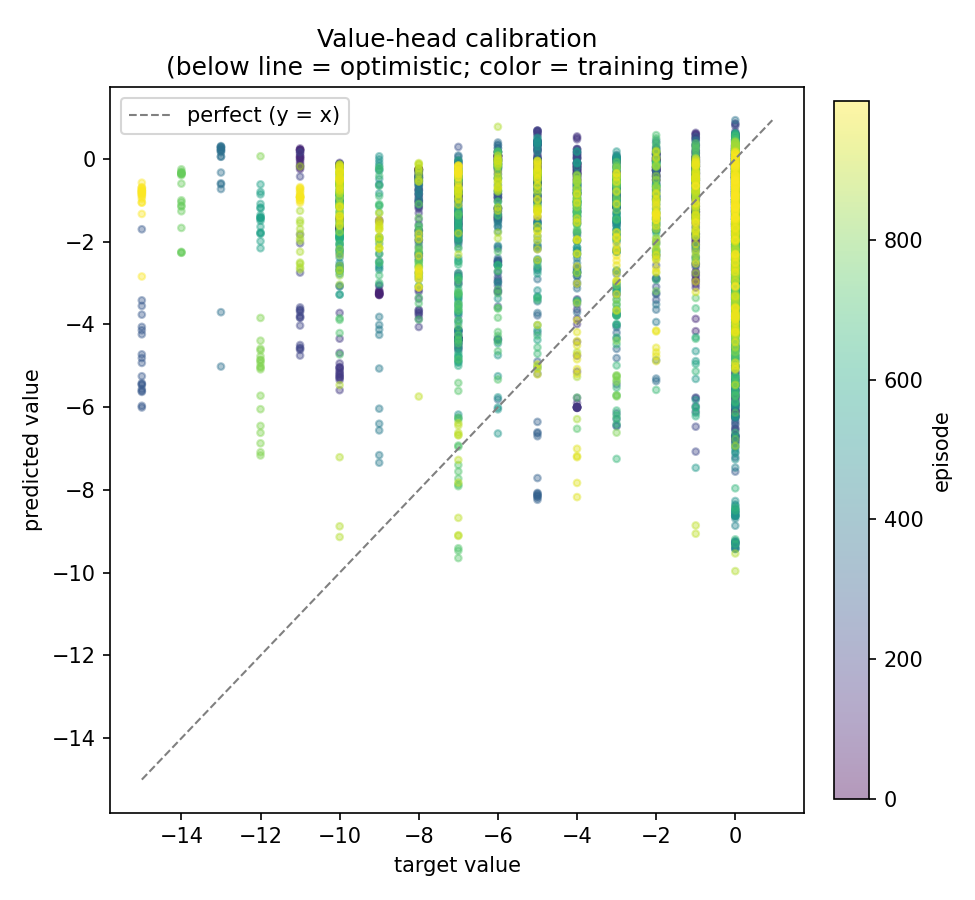

The table this chart was drawn from, first rows:
episode, state_idx, predicted_value, target_value
0, 0, 0.04121, 0.0
0, 1, -0.003887, 0.0
1, 0, 0.04511, 0.0
1, 1, 0.03047, 0.0
1, 2, -0.0171, 0.0
1, 3, -0.01999, 0.0
1, 4, -0.05246, 0.0
1, 5, -0.0953, 0.0
1, 6, -0.08888, 0.0
1, 7, -0.09394, 0.0
1, 8, -0.08551, 0.0
2, 0, 0.2139, 0.0
2, 1, 0.268, 0.0
2, 2, 0.03296, 0.0
2, 3, 0.01803, 0.0
2, 4, 0.05258, 0.0
2, 5, 0.09718, 0.0
2, 6, 0.09888, 0.0
2, 7, 0.06515, 0.0
2, 8, 0.06065, 0.0
2, 9, 0.03125, 0.0
2, 10, 0.005055, 0.0
2, 11, 0.008047, 0.0
2, 12, 0.01557, 0.0
2, 13, -0.002764, 0.0
2, 14, -0.01858, 0.0
3, 0, 0.2668, 0.0
3, 1, 0.2099, 0.0
3, 2, 0.2316, 0.0
3, 3, 0.2491, 0.0
3, 4, 0.2638, 0.0
3, 5, 0.2489, 0.0
3, 6, 0.2598, 0.0
3, 7, 0.2499, 0.0
3, 8, 0.2199, 0.0
3, 9, 0.2193, 0.0
3, 10, 0.2195, 0.0
3, 11, 0.205, 0.0
3, 12, 0.2065, 0.0
3, 13, 0.2072, 0.0
3, 14, 0.1955, 0.0
3, 15, 0.2012, 0.0
3, 16, 0.1927, 0.0
3, 17, 0.1841, 0.0
4, 0, 0.0599, -1.0
4, 1, 0.05522, -1.0
4, 2, 0.07089, -1.0
4, 3, 0.09683, -1.0
4, 4, 0.1109, -1.0
4, 5, 0.1198, -1.0
4, 6, 0.1232, -1.0
5, 0, -0.1011, 0.0
5, 1, -0.1087, 0.0
5, 2, -0.1389, 0.0
5, 3, -0.1563, 0.0
5, 4, -0.1671, 0.0
5, 5, -0.2103, 0.0
5, 6, -0.2074, 0.0
6, 0, -0.1051, 0.0
6, 1, -0.1309, 0.0
... 4,515 more rows
